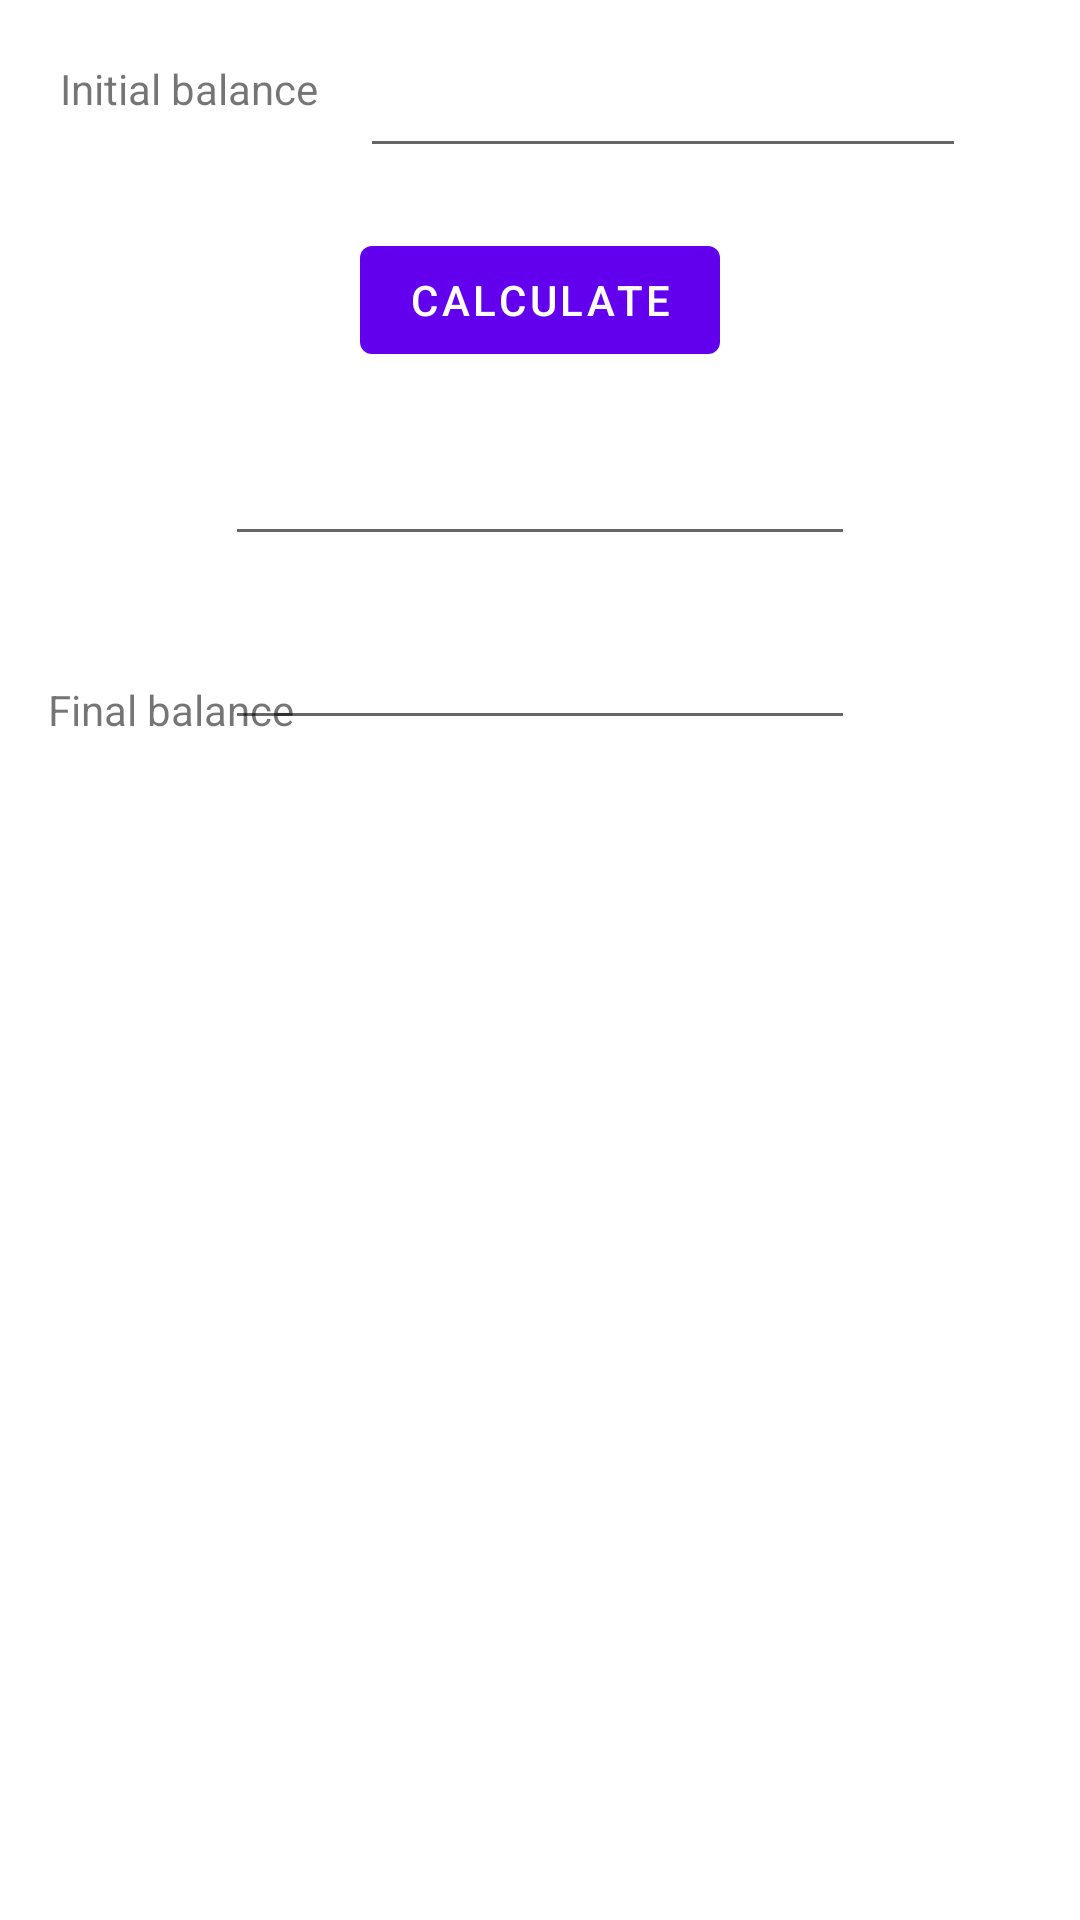

Write the Android layout XML for this screen, with the resource values it uses.
<!-- AndroidManifest.xml: application theme Theme.CarbonFootprint -->
<!-- res/layout/compound.xml -->
<?xml version="1.0" encoding="utf-8"?>
<androidx.constraintlayout.widget.ConstraintLayout xmlns:android="http://schemas.android.com/apk/res/android"
    xmlns:app="http://schemas.android.com/apk/res-auto"
    xmlns:tools="http://schemas.android.com/tools"
    android:layout_width="match_parent"
    android:layout_height="match_parent">

    <TextView
        android:id="@+id/textView"
        android:layout_width="wrap_content"
        android:layout_height="wrap_content"
        android:layout_marginStart="20dp"
        android:layout_marginTop="20dp"
        android:text="Initial balance"
        app:layout_constraintStart_toStartOf="parent"
        app:layout_constraintTop_toTopOf="parent" />

    <EditText
        android:id="@+id/comp_initial_balance"
        android:layout_width="202dp"
        android:layout_height="0dp"
        android:layout_marginStart="120dp"
        android:layout_marginTop="20dp"
        android:layout_weight="1"
        android:ems="10"
        android:inputType="number"
        android:textAppearance="@style/TextAppearance.AppCompat.Body1"
        app:layout_constraintStart_toStartOf="parent"
        app:layout_constraintTop_toTopOf="parent" />

    <TextView
        android:id="@+id/textView2"
        android:layout_width="wrap_content"
        android:layout_height="wrap_content"
        android:layout_marginStart="16dp"
        android:layout_marginTop="188dp"
        android:text="Final balance"
        app:layout_constraintStart_toStartOf="parent"
        app:layout_constraintTop_toBottomOf="@+id/textView" />

    <EditText
        android:id="@+id/comp_final_balance"
        android:layout_width="wrap_content"
        android:layout_height="wrap_content"
        android:layout_marginTop="20dp"
        android:ems="10"
        android:inputType="number"
        app:layout_constraintEnd_toEndOf="parent"
        app:layout_constraintStart_toStartOf="parent"
        app:layout_constraintTop_toBottomOf="@+id/comp_years" />

    <Button
        android:id="@+id/comp_calculate"
        android:layout_width="wrap_content"
        android:layout_height="wrap_content"
        android:layout_marginTop="20dp"
        android:text="Calculate"
        app:layout_constraintEnd_toEndOf="parent"
        app:layout_constraintStart_toStartOf="parent"
        app:layout_constraintTop_toBottomOf="@+id/comp_initial_balance" />

    <EditText
        android:id="@+id/comp_years"
        android:layout_width="wrap_content"
        android:layout_height="wrap_content"
        android:layout_marginTop="20dp"
        android:ems="10"
        android:inputType="number"
        app:layout_constraintEnd_toEndOf="parent"
        app:layout_constraintStart_toStartOf="parent"
        app:layout_constraintTop_toBottomOf="@+id/comp_calculate" />
</androidx.constraintlayout.widget.ConstraintLayout>
<!-- resources referenced by this layout -->
<resources>
  <style name="Theme.CarbonFootprint" parent="Theme.MaterialComponents.DayNight.DarkActionBar">
          
          <item name="colorPrimary">@color/purple_500</item>
          <item name="colorPrimaryVariant">@color/purple_700</item>
          <item name="colorOnPrimary">@color/white</item>
          
          <item name="colorSecondary">@color/teal_200</item>
          <item name="colorSecondaryVariant">@color/teal_700</item>
          <item name="colorOnSecondary">@color/black</item>
          
          <item name="android:statusBarColor" tools:targetApi="l">?attr/colorPrimaryVariant</item>
          
      </style>
  <!-- not gathered from this repository: default colours our renderer supplied (Android Studio template values) -->
  <color name="purple_500">#FF6200EE</color>
  <color name="purple_700">#FF3700B3</color>
  <color name="teal_200">#FF03DAC5</color>
  <color name="teal_700">#FF018786</color>
  <color name="black">#FF000000</color>
  <color name="white">#FFFFFFFF</color>
</resources>
